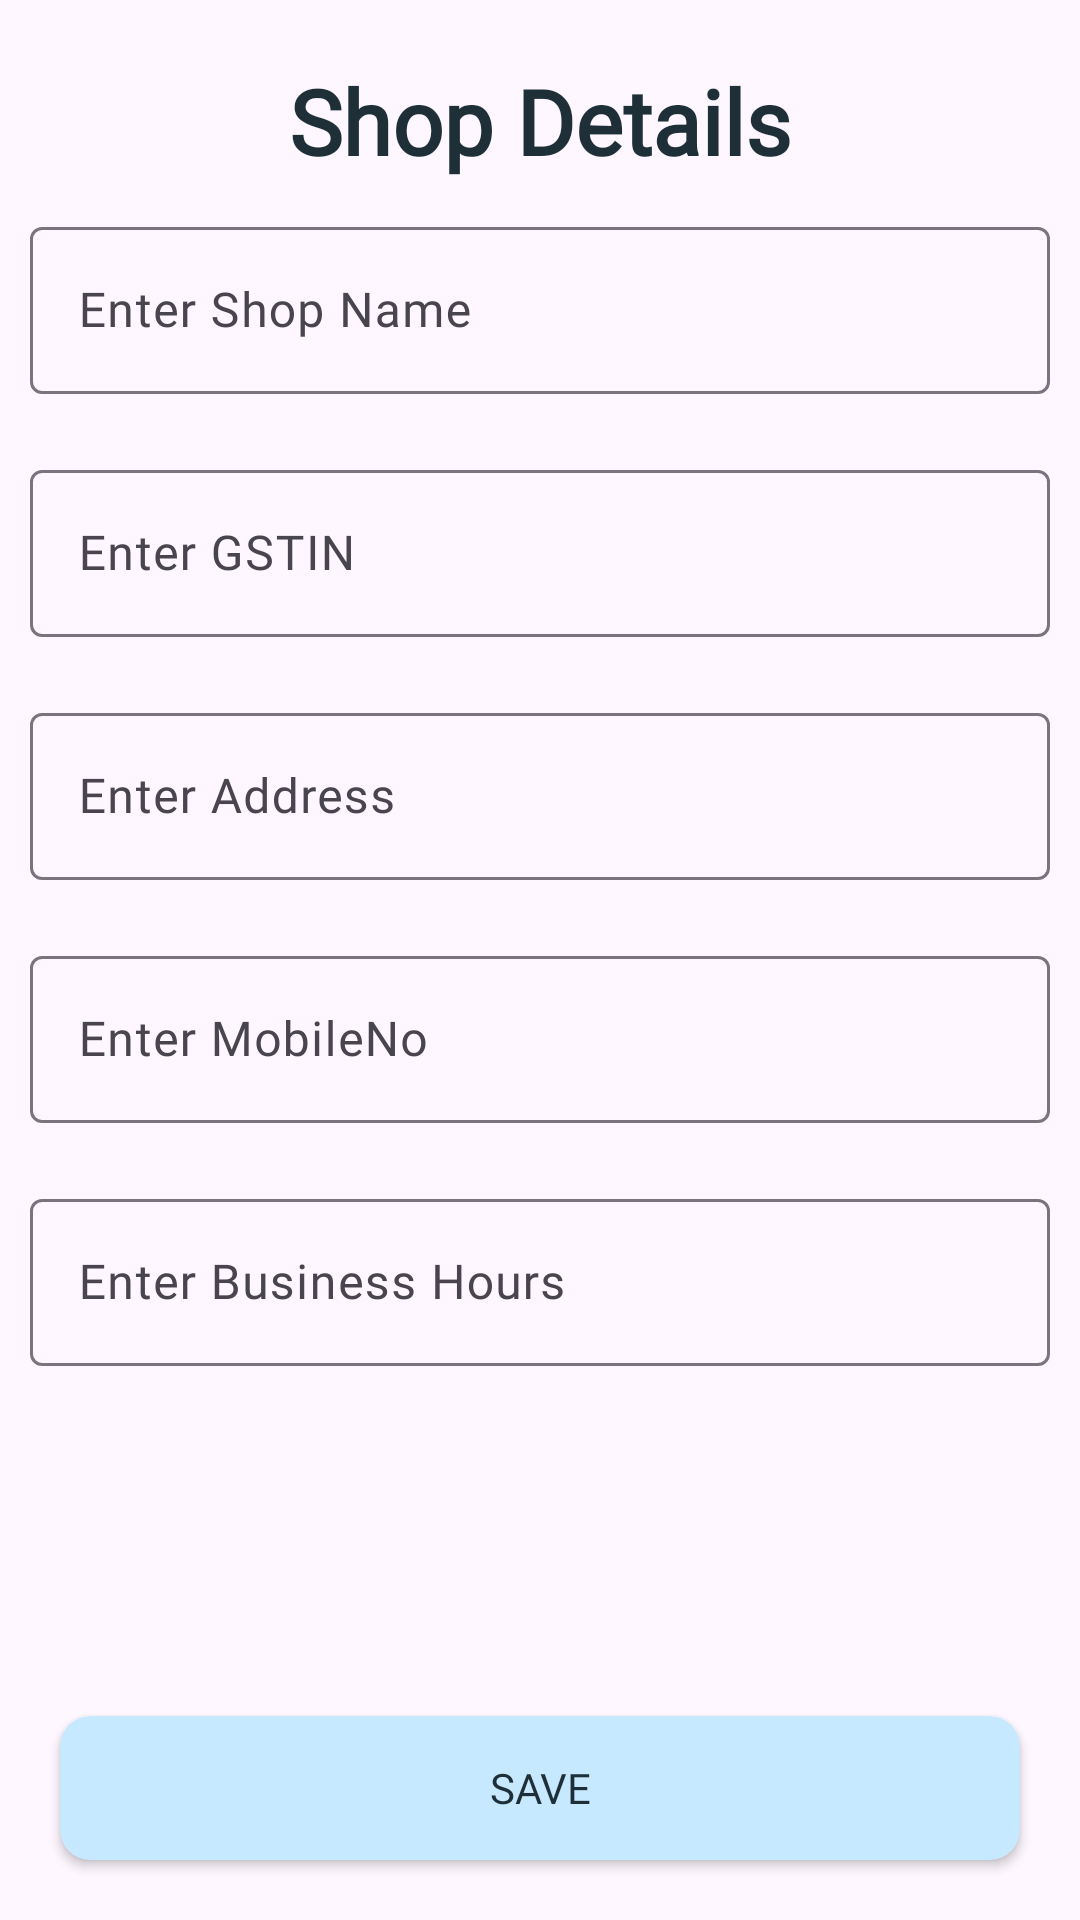

This screen was rendered from an Android layout file. Write that file and the resources it references.
<!-- AndroidManifest.xml: application theme Theme.Bill_Genrating_App -->
<!-- res/layout/activity_shop_details_edit_page.xml -->
<?xml version="1.0" encoding="utf-8"?>
<androidx.constraintlayout.widget.ConstraintLayout xmlns:android="http://schemas.android.com/apk/res/android"
    xmlns:app="http://schemas.android.com/apk/res-auto"
    xmlns:tools="http://schemas.android.com/tools"
    android:id="@+id/main"
    android:layout_width="match_parent"
    android:layout_height="match_parent"
    tools:context=".Activities.ShopDetailsEditPage">

    <TextView
        android:id="@+id/shopDetailsTag"
        android:layout_width="wrap_content"
        android:layout_height="wrap_content"
        app:layout_constraintStart_toStartOf="parent"
        app:layout_constraintEnd_toEndOf="parent"
        app:layout_constraintTop_toTopOf="parent"
        android:layout_marginTop="20.dp"
        android:text="Shop Details"
        android:textSize="30dp"
        android:fontFamily="@font/poppins_extrabold"
        android:textStyle="bold"
        android:textColor="@color/textPrimary"
        />
    <LinearLayout
        android:layout_width="match_parent"
        android:layout_height="wrap_content"
        android:orientation="vertical"
        app:layout_constraintStart_toStartOf="parent"
        app:layout_constraintEnd_toEndOf="parent"
        app:layout_constraintTop_toBottomOf="@id/shopDetailsTag"

        >
        <com.google.android.material.textfield.TextInputLayout
            android:layout_width="match_parent"
            android:layout_height="wrap_content"
            android:hint="Enter Shop Name"
            android:layout_margin="10dp"
            >
            <EditText
                android:id="@+id/ShopName"
                android:layout_width="match_parent"
                android:layout_height="match_parent"
                />
        </com.google.android.material.textfield.TextInputLayout>

        <com.google.android.material.textfield.TextInputLayout
            android:layout_width="match_parent"
            android:layout_height="wrap_content"
            android:hint="Enter GSTIN"
            android:layout_margin="10dp"
            >
            <EditText
                android:id="@+id/GSTIN"
                android:layout_width="match_parent"
                android:layout_height="match_parent"
                />
        </com.google.android.material.textfield.TextInputLayout>
        <com.google.android.material.textfield.TextInputLayout
            android:layout_width="match_parent"
            android:layout_height="wrap_content"
            android:hint="Enter Address"
            android:layout_margin="10dp"
            >
            <EditText
                android:id="@+id/Address"
                android:layout_width="match_parent"
                android:layout_height="match_parent"
                />
        </com.google.android.material.textfield.TextInputLayout>

        <com.google.android.material.textfield.TextInputLayout
            android:layout_width="match_parent"
            android:layout_height="wrap_content"
            android:hint="Enter MobileNo"
            android:layout_margin="10dp"
            >
            <EditText
                android:id="@+id/Mobile"
                android:layout_width="match_parent"
                android:layout_height="match_parent"
                />
        </com.google.android.material.textfield.TextInputLayout>
        <com.google.android.material.textfield.TextInputLayout
            android:layout_width="match_parent"
            android:layout_height="wrap_content"
            android:hint="Enter Business Hours"
            android:layout_margin="10dp"
            >
            <EditText
                android:id="@+id/BusinessHours"
                android:layout_width="match_parent"
                android:layout_height="match_parent"
                />
        </com.google.android.material.textfield.TextInputLayout>

    </LinearLayout>

    <androidx.cardview.widget.CardView
        android:layout_width="match_parent"
        android:layout_height="wrap_content"
        app:layout_constraintEnd_toEndOf="parent"
        app:layout_constraintStart_toStartOf="parent"
        app:layout_constraintBottom_toBottomOf="parent"
        app:cardCornerRadius="10dp"
        android:layout_margin="20dp"
        android:backgroundTint="@color/colorPrimaryVariant"
        >

        <Button
            android:id="@+id/btnSave"
            android:layout_width="match_parent"
            android:layout_height="wrap_content"
             android:text="Save"
            android:background="@android:color/transparent"
            android:textColor="@color/textPrimary"
            />

    </androidx.cardview.widget.CardView>


</androidx.constraintlayout.widget.ConstraintLayout>
<!-- resources referenced by this layout -->
<resources>
  <color name="colorPrimaryVariant">#C7E9FF</color>
  <color name="textPrimary">#1E2F38</color>
  <style name="Theme.Bill_Genrating_App" parent="Base.Theme.Bill_Genrating_App" />
  <style name="Base.Theme.Bill_Genrating_App" parent="Theme.Material3.DayNight.NoActionBar">
          
          <item name="fontFamily">@font/poppins_extrabold</item>
      </style>
</resources>
